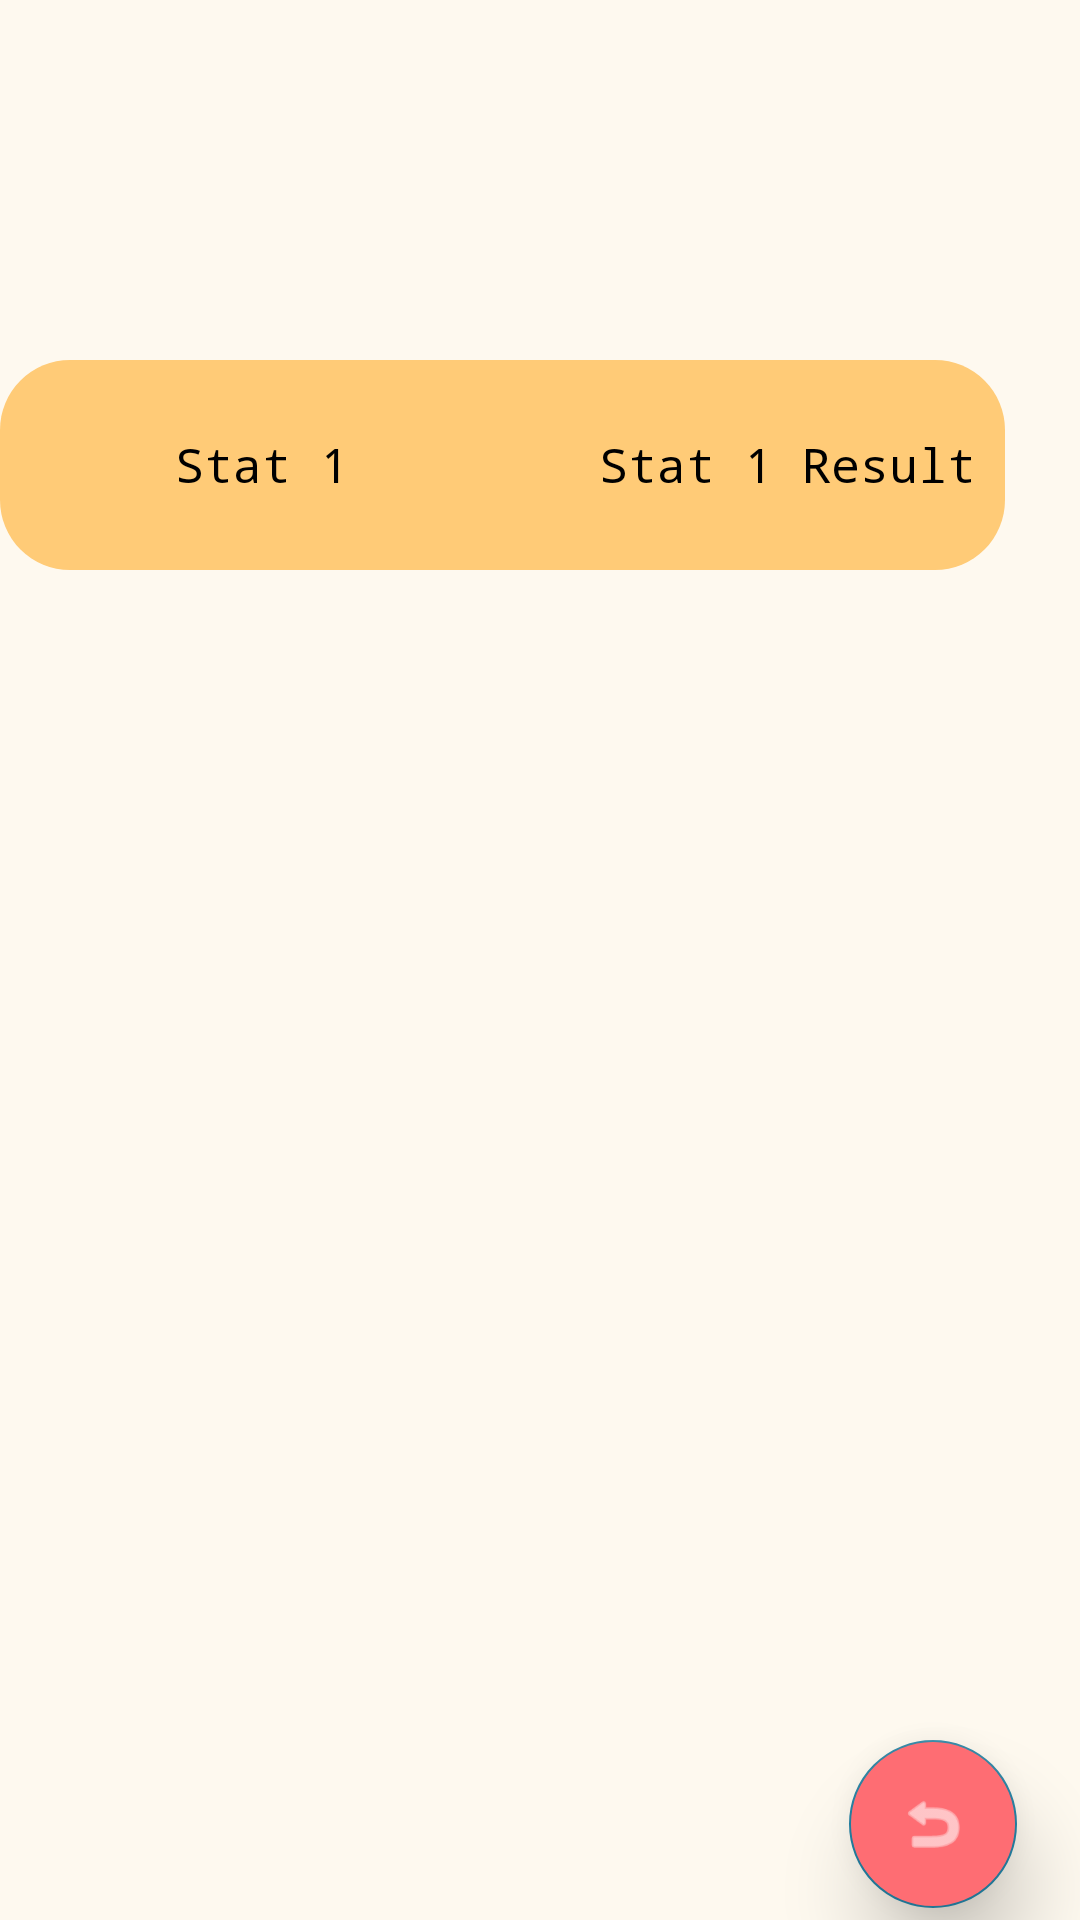

Android layout source for this screen:
<!-- AndroidManifest.xml: application theme Theme.MyApplication -->
<!-- res/layout/activity_end_solo.xml -->
<?xml version="1.0" encoding="utf-8"?>
<RelativeLayout xmlns:android="http://schemas.android.com/apk/res/android"
    xmlns:app="http://schemas.android.com/apk/res-auto"
    xmlns:tools="http://schemas.android.com/tools"
    android:layout_width="match_parent"
    android:layout_height="match_parent"
    android:background="@color/floral_white"
    tools:context=".activity.GameEndingActivity">


    <TextView
        android:id="@+id/end_game_mode"
        android:layout_width="250dp"
        android:layout_height="60dp"
        android:layout_alignParentTop="true"
        android:layout_alignParentEnd="true"
        android:layout_marginTop="30dp"
        android:layout_marginEnd="75dp"
        android:fontFamily="monospace"
        android:textAlignment="center"
        android:textColor="@color/black"
        android:textSize="20sp"
        android:textStyle="bold" />

    <TableLayout
        android:id="@+id/end_stat_table"
        android:layout_width="350dp"
        android:layout_height="70dp"
        android:layout_below="@+id/end_game_mode"
        android:layout_alignParentEnd="true"
        android:layout_centerHorizontal="true"
        android:layout_marginTop="30dp"
        android:layout_marginEnd="25dp"
        android:background="@drawable/table_shape"
        android:orientation="vertical"
        app:layout_constraintEnd_toEndOf="parent"
        app:layout_constraintStart_toStartOf="parent"
        app:layout_constraintTop_toBottomOf="@+id/end_game_mode">

        <TableRow
            android:layout_width="match_parent"
            android:layout_height="match_parent">

            <TextView
                android:id="@+id/end_stat1"
                android:layout_width="175dp"
                android:layout_height="70dp"
                android:fontFamily="monospace"
                android:gravity="center_horizontal|center_vertical"
                android:text="@string/game_end__stat_1"
                android:textAlignment="center"
                android:textColor="@color/black"
                android:textSize="16sp" />

            <TextView
                android:id="@+id/end_stat1_res"
                android:layout_width="175dp"
                android:layout_height="70dp"
                android:fontFamily="monospace"
                android:gravity="center_horizontal|center_vertical"
                android:text="@string/game_end__stat_1_result"
                android:textAlignment="center"
                android:textColor="@color/black"
                android:textSize="16sp" />
        </TableRow>

    </TableLayout>


    <androidx.core.widget.NestedScrollView
        android:id="@+id/end_song_list_nestedScrollView"
        android:layout_width="350dp"
        android:layout_height="300dp"
        android:layout_below="@+id/end_stat_table"
        android:layout_centerHorizontal="true"
        android:layout_marginTop="40dp"
        android:background="@color/floral_white"
        app:layout_behavior="@string/appbar_scrolling_view_behavior">

        <androidx.recyclerview.widget.RecyclerView
            android:id="@+id/end_song_list"
            android:layout_width="match_parent"
            android:layout_height="match_parent"
            android:nestedScrollingEnabled="false"
            android:scrollbars="none"
            app:layoutManager="androidx.recyclerview.widget.LinearLayoutManager" />

    </androidx.core.widget.NestedScrollView>

    <com.google.android.material.floatingactionbutton.FloatingActionButton
        android:id="@+id/end_returnToMain"
        android:layout_width="wrap_content"
        android:layout_height="wrap_content"
        android:layout_below="@+id/end_song_list_nestedScrollView"
        android:layout_alignParentEnd="true"
        android:layout_marginTop="50dp"
        android:layout_marginEnd="21dp"
        android:backgroundTint="@color/light_coral"
        android:clickable="true"
        android:elevation="10dp"
        android:src="@android:drawable/ic_menu_revert"
        android:stateListAnimator="@null"
        android:translationZ="10dp"
        app:layout_constraintEnd_toEndOf="parent"
        app:layout_constraintStart_toStartOf="parent" />


</RelativeLayout>
<!-- resources referenced by this layout -->
<resources>
  <color name="black">#FF000000</color>
  <color name="floral_white">#FFFEF9EF</color>
  <color name="light_coral">#FFFE6D73</color>
  <!-- drawable table_shape (drawable) -->
  <?xml version="1.0" encoding="UTF-8"?>
      <shape xmlns:android="http://schemas.android.com/apk/res/android">
          <solid android:color="@color/maximum_yellow_red"/>
          <corners android:radius="70px"/>
          <padding android:left="0dp" android:top="0dp" android:right="0dp" android:bottom="0dp" />
  </shape>
  <string name="game_end__stat_1">Stat 1</string>
  <string name="game_end__stat_1_result">Stat 1 Result</string>
  <style name="Theme.MyApplication" parent="Theme.MaterialComponents.DayNight.DarkActionBar">
          
          <item name="colorPrimary">@color/maximum_yellow_red</item>
          <item name="colorPrimaryVariant">@color/darker_floral_white</item>
          <item name="colorOnPrimary">@color/floral_white</item>
          
          <item name="colorSecondary">@color/cg_blue</item>
          <item name="colorSecondaryVariant">@color/tiffany_blue</item>
          <item name="colorOnSecondary">@color/white</item>
          
          <item name="android:statusBarColor" tools:targetApi="l">@color/floral_white</item>
      </style>
  <color name="maximum_yellow_red">#FFFFCB77</color>
  <color name="darker_floral_white">#FFFDF0D7</color>
  <color name="cg_blue">#FF227C9D</color>
  <color name="tiffany_blue">#FF17c3b2</color>
  <color name="white">#FFFFFFFF</color>
</resources>
